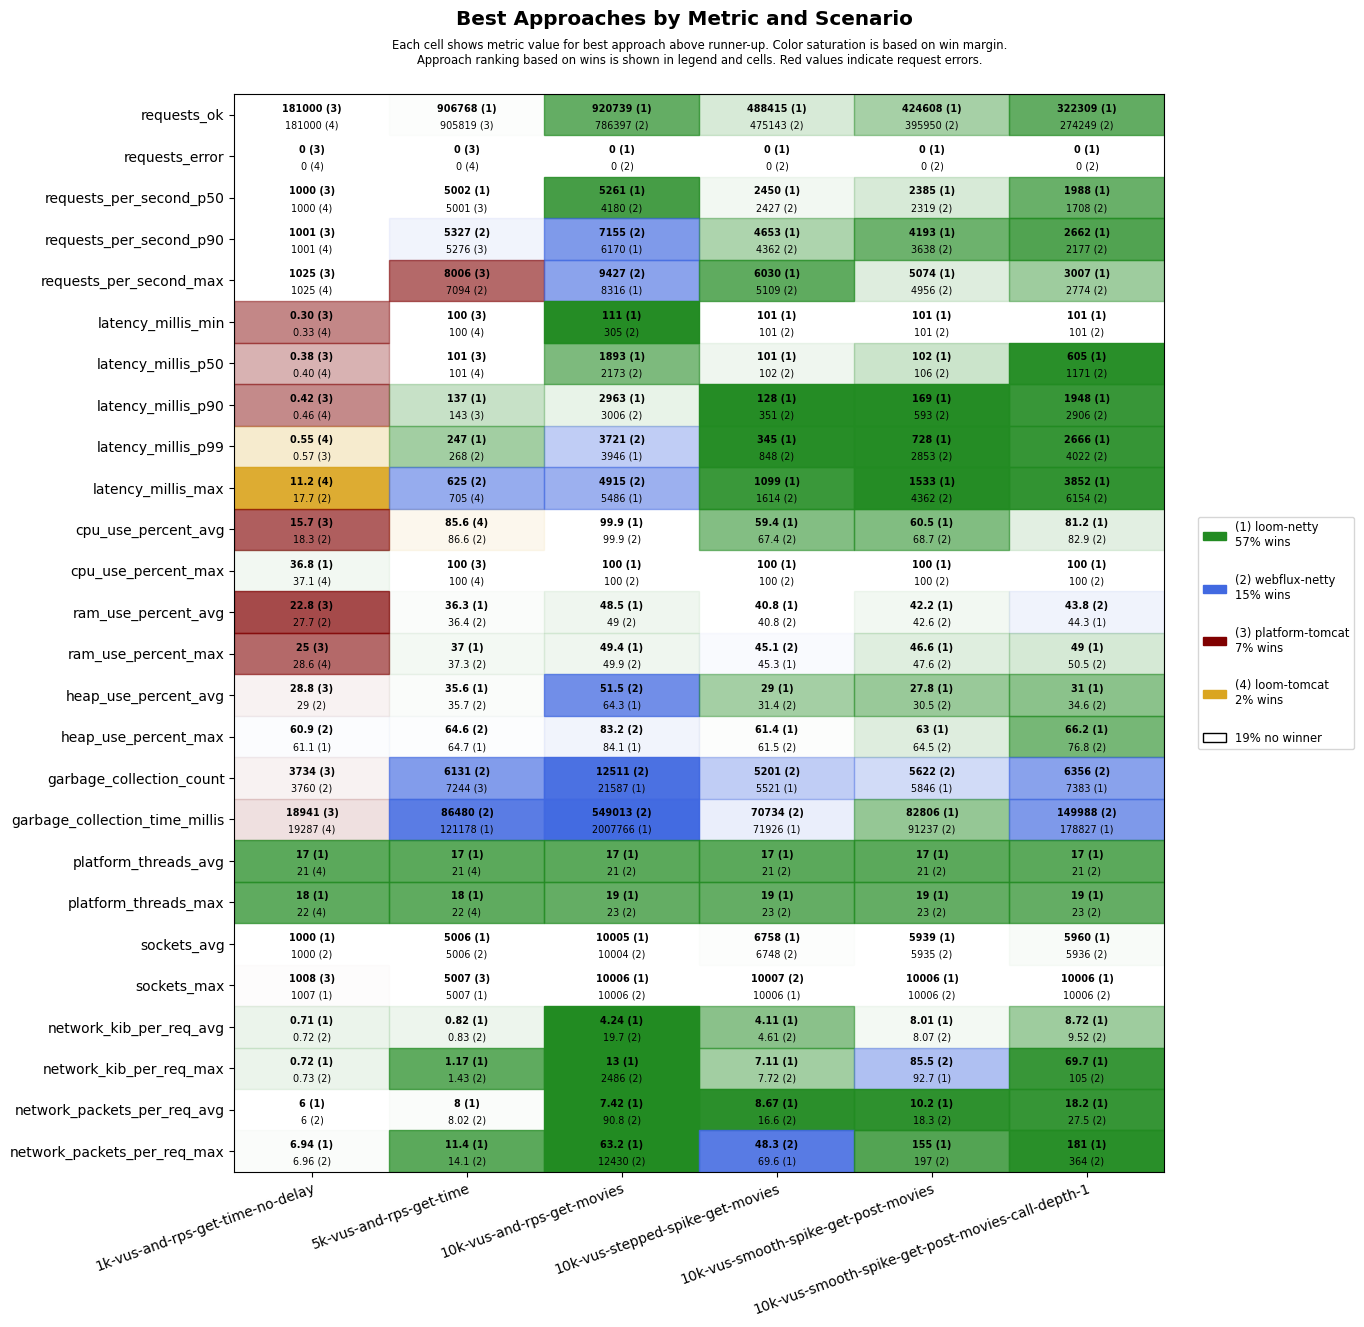

Source data for this figure (header and first rows):
scenario, approach, requests_ok, requests_error, requests_per_second_p50, requests_per_second_p90, requests_per_second_max, latency_millis_min, latency_millis_p50, latency_millis_p90, latency_millis_p99, latency_millis_max, cpu_use_percent_avg, cpu_use_percent_max, ram_use_percent_avg, ram_use_percent_max, heap_use_percent_avg, heap_use_percent_max, garbage_collection_count, garbage_collection_time_millis, platform_threads_avg, platform_threads_max, sockets_avg, sockets_max
1k-vus-and-rps-get-time-no-delay, platform-tomcat, 181000, 0, 1000, 1001, 1025, 0.30, 0.38, 0.42, 0.57, 25.1, 15.7, 48.1, 22.8, 25, 28.8, 63.2, 3734, 18941, 301, 302, 995, 1008
1k-vus-and-rps-get-time-no-delay, loom-tomcat, 181000, 0, 1000, 1001, 1025, 0.33, 0.40, 0.46, 0.55, 11.2, 19.6, 37.1, 28.1, 28.6, 33.9, 63.2, 4125, 19287, 21, 22, 994, 1006
1k-vus-and-rps-get-time-no-delay, loom-netty, 180999, 0, 1000, 1001, 1023, 0.40, 0.47, 0.52, 0.65, 22.9, 20.7, 36.8, 28.0, 28.7, 31.6, 61.1, 4128, 26290, 17, 18, 1000, 1007
1k-vus-and-rps-get-time-no-delay, webflux-netty, 181000, 0, 1000, 1000, 1025, 0.37, 0.43, 0.47, 0.64, 17.7, 18.3, 37.4, 27.7, 29.0, 29.0, 60.9, 3760, 25071, 21, 22, 1000, 1007
5k-vus-and-rps-get-time, platform-tomcat, 905819, 0, 5001, 5276, 8006, 100, 101, 143, 309, 849, 86.9, 100, 39.1, 40.6, 44.2, 76.4, 7244, 141466, 1476, 1685, 4981, 5007
5k-vus-and-rps-get-time, loom-tomcat, 905552, 0, 5001, 5237, 6436, 100, 101, 143, 269, 705, 85.6, 100, 40.5, 41.4, 45.0, 75.4, 13775, 228644, 21, 22, 4981, 5006
5k-vus-and-rps-get-time, loom-netty, 906768, 0, 5002, 5185, 6197, 100, 101, 137, 247, 788, 90.3, 100, 36.3, 37.0, 35.6, 64.7, 7988, 121178, 17, 18, 5006, 5007
5k-vus-and-rps-get-time, webflux-netty, 905220, 0, 5001, 5327, 7094, 100, 101, 144, 268, 625, 86.6, 100, 36.4, 37.3, 35.7, 64.6, 6131, 86480, 21, 22, 5006, 5007
10k-vus-and-rps-get-movies, platform-tomcat, 1093813, 7361, 4859, 9921, 12152, 101, 944, 1572, 2130, 59884, 99.2, 100, 56.8, 65.2, 55.0, 79.7, 12864, 459901, 5604, 7066, 10587, 11797
10k-vus-and-rps-get-movies, loom-tomcat, 734821, 10747, 4088, 5166, 6008, 104, 2015, 2418, 2832, 59104, 98.6, 100, 48.6, 49.5, 74.7, 96.9, 48526, 2794152, 21, 22, 10003, 10009
10k-vus-and-rps-get-movies, loom-netty, 920739, 0, 5261, 6170, 8316, 111, 1893, 2963, 3946, 5486, 99.9, 100, 48.5, 49.4, 64.3, 84.1, 21587, 2007766, 17, 19, 10005, 10006
10k-vus-and-rps-get-movies, webflux-netty, 786397, 0, 4180, 7155, 9427, 305, 2173, 3006, 3721, 4915, 99.9, 100, 49.0, 49.9, 51.5, 83.2, 12511, 549013, 21, 23, 10004, 10006
10k-vus-stepped-spike-get-movies, platform-tomcat, 462919, 2655, 2454, 3892, 4276, 100, 101, 102, 224, 59983, 53.0, 100, 41.3, 46.7, 32.5, 69.3, 4451, 34907, 474, 809, 6549, 10007
10k-vus-stepped-spike-get-movies, loom-tomcat, 463882, 2651, 2441, 3904, 4368, 100, 101, 102, 170, 60001, 52.2, 100, 41.3, 45.9, 34.8, 67.5, 5622, 43916, 21, 23, 6552, 10006
10k-vus-stepped-spike-get-movies, loom-netty, 488415, 0, 2450, 4653, 6030, 101, 101, 128, 345, 1099, 59.4, 100, 40.8, 45.3, 29.0, 61.4, 5521, 71926, 17, 19, 6758, 10006
10k-vus-stepped-spike-get-movies, webflux-netty, 475143, 0, 2427, 4362, 5109, 101, 102, 351, 848, 1614, 67.4, 100, 40.8, 45.1, 31.4, 61.5, 5201, 70734, 21, 23, 6748, 10007
10k-vus-smooth-spike-get-post-movies, platform-tomcat, 414015, 1808, 2351, 3884, 5404, 100, 101, 110, 455, 60014, 55.9, 100, 42.2, 48.3, 30.7, 70.8, 4635, 42133, 492, 960, 5776, 10006
10k-vus-smooth-spike-get-post-movies, loom-tomcat, 413021, 1808, 2335, 3896, 5103, 100, 101, 129, 470, 60001, 57.0, 100, 42.7, 47.9, 33.1, 70.4, 5589, 52441, 21, 23, 5771, 10006
10k-vus-smooth-spike-get-post-movies, loom-netty, 424608, 0, 2385, 4193, 5074, 101, 102, 169, 728, 1533, 60.5, 100, 42.2, 46.6, 27.8, 63.0, 5846, 82806, 17, 19, 5939, 10006
10k-vus-smooth-spike-get-post-movies, webflux-netty, 395950, 0, 2319, 3638, 4956, 101, 106, 593, 2853, 4362, 68.7, 100, 42.6, 47.6, 30.5, 64.5, 5622, 91237, 21, 23, 5935, 10006
10k-vus-smooth-spike-get-post-movies-cal…, platform-tomcat, 304783, 5275, 1877, 2513, 4814, 10.4, 194, 776, 15092, 60002, 79.1, 100, 46.5, 55.3, 44.2, 84.5, 6819, 148660, 1958, 3883, 5744, 9861
10k-vus-smooth-spike-get-post-movies-cal…, loom-tomcat, 270356, 7471, 1653, 2246, 2890, 101, 311, 1338, 21025, 60001, 77.6, 100, 46.7, 52.5, 50.6, 86.9, 11026, 288321, 21, 23, 5749, 9992
10k-vus-smooth-spike-get-post-movies-cal…, loom-netty, 322309, 0, 1988, 2662, 3007, 101, 605, 1948, 2666, 3852, 81.2, 100, 44.3, 49.0, 31.0, 66.2, 7383, 178827, 17, 19, 5960, 10006
10k-vus-smooth-spike-get-post-movies-cal…, webflux-netty, 274249, 0, 1708, 2177, 2774, 101, 1171, 2906, 4022, 6154, 82.9, 100, 43.8, 50.5, 34.6, 76.8, 6356, 149988, 21, 23, 5936, 10006
